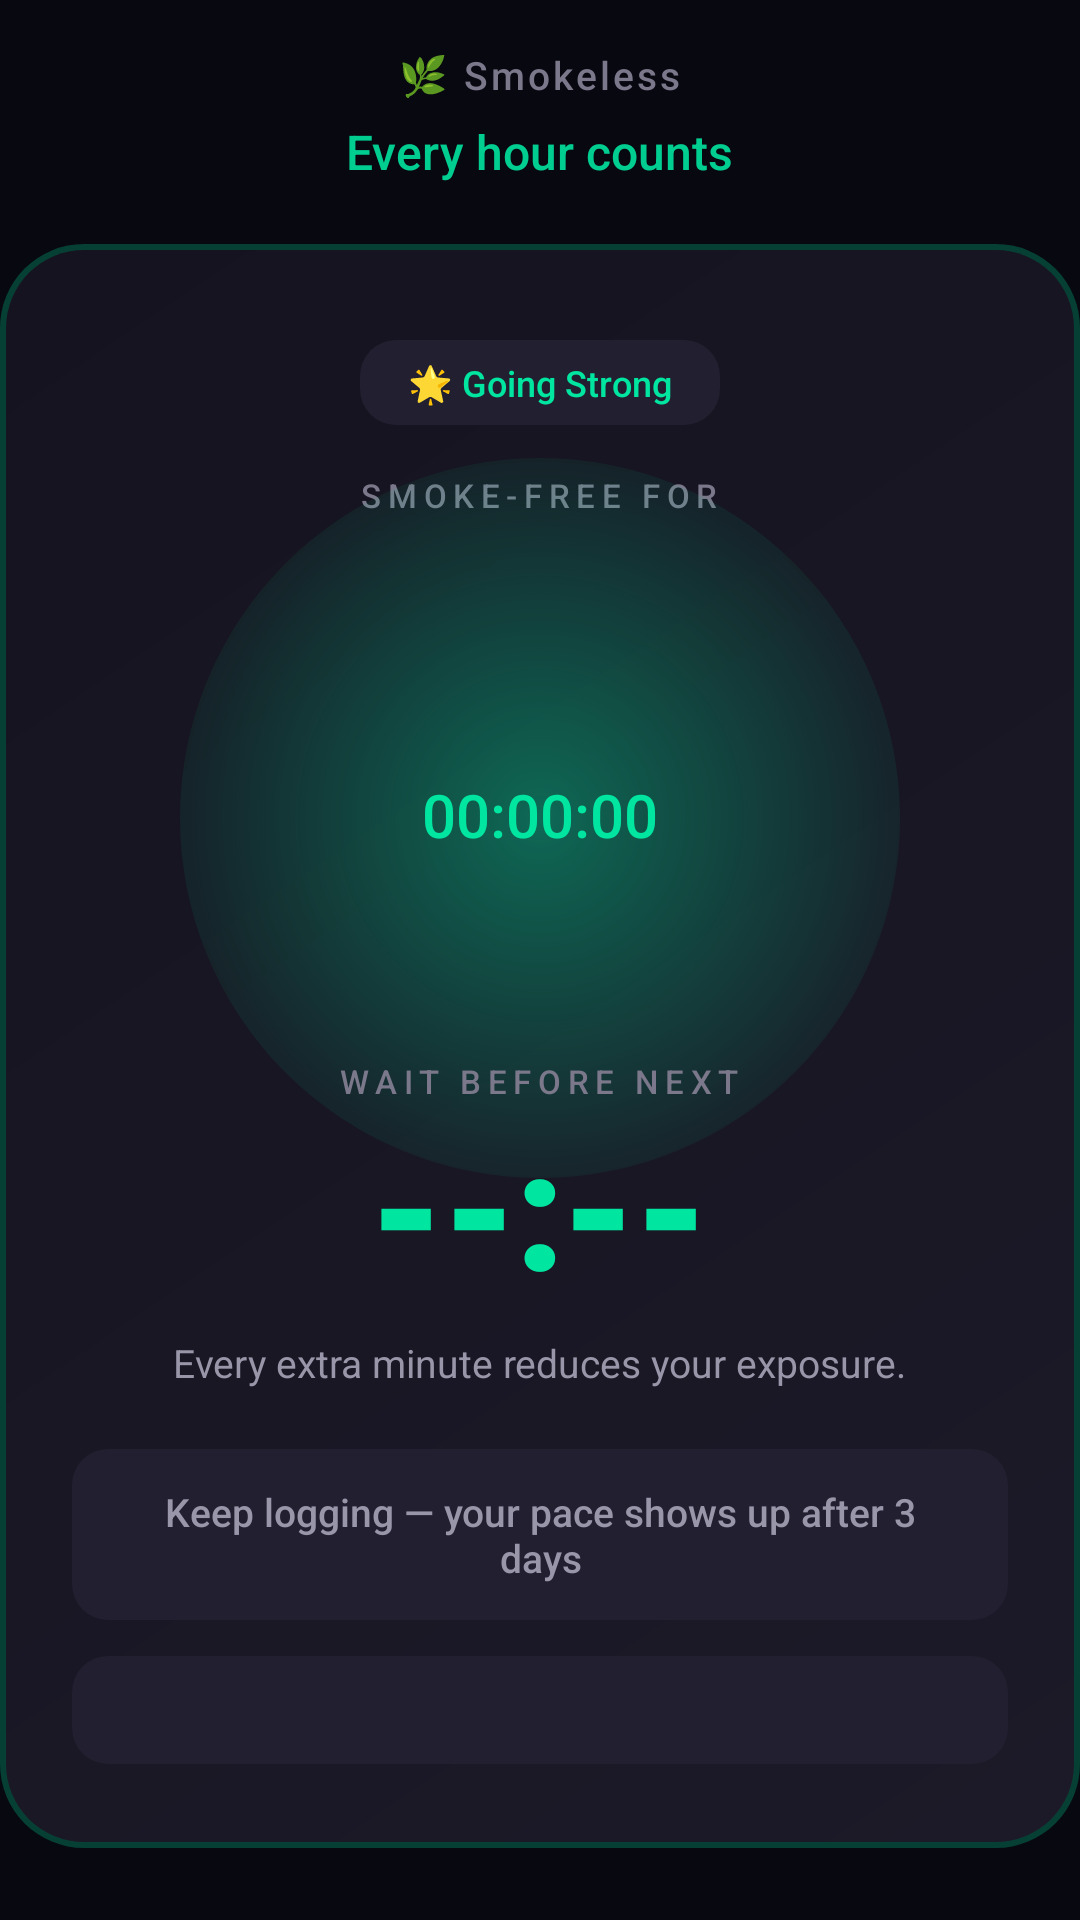

The Android layout XML behind this screen, and the referenced resources:
<!-- AndroidManifest.xml: application theme Base.Theme.SmokeLess -->
<!-- res/layout/section_hero.xml -->
<?xml version="1.0" encoding="utf-8"?>
<LinearLayout xmlns:android="http://schemas.android.com/apk/res/android"
    xmlns:app="http://schemas.android.com/apk/res-auto"
    android:layout_width="match_parent"
    android:layout_height="wrap_content"
    android:orientation="vertical">

    <LinearLayout
        android:layout_width="match_parent"
        android:layout_height="wrap_content"
        android:orientation="vertical"
        android:gravity="center"
        android:paddingTop="16dp"
        android:paddingBottom="20dp">

        
        <TextView
            android:layout_width="wrap_content"
            android:layout_height="wrap_content"
            android:text="🌿 Smokeless"
            android:textColor="@color/text_tertiary"
            android:textSize="13sp"
            android:fontFamily="sans-serif-medium"
            android:letterSpacing="0.08" />

        
        <TextView
            android:id="@+id/textViewMotivation"
            android:layout_width="wrap_content"
            android:layout_height="wrap_content"
            android:layout_marginTop="6dp"
            android:gravity="center"
            android:text="Every hour counts"
            android:textColor="@color/accent_primary"
            android:textSize="16sp"
            android:fontFamily="sans-serif-medium"
            android:alpha="0.9" />

    </LinearLayout>

    
    <FrameLayout
        android:layout_width="match_parent"
        android:layout_height="wrap_content"
        android:layout_marginBottom="24dp">

        <LinearLayout
            android:id="@+id/cardCurrentScore"
            android:layout_width="match_parent"
            android:layout_height="wrap_content"
            android:orientation="vertical"
            android:background="@drawable/bg_hero_card"
            android:paddingTop="32dp"
            android:paddingBottom="28dp"
            android:paddingHorizontal="24dp"
            android:gravity="center">

            
            <TextView
                android:id="@+id/textStatusBadge"
                android:layout_width="wrap_content"
                android:layout_height="wrap_content"
                android:paddingHorizontal="16dp"
                android:paddingVertical="6dp"
                android:background="@drawable/bg_stat_chip"
                android:text="🌟 Going Strong"
                android:textColor="@color/accent_primary"
                android:textSize="12sp"
                android:fontFamily="sans-serif-medium"
                android:layout_marginBottom="16dp" />

            
            <TextView
                android:id="@+id/labelSmokeFree"
                android:layout_width="wrap_content"
                android:layout_height="wrap_content"
                android:text="SMOKE-FREE FOR"
                android:textColor="@color/text_tertiary"
                android:textSize="11sp"
                android:letterSpacing="0.2"
                android:fontFamily="sans-serif-medium" />

            <FrameLayout
                android:layout_width="240dp"
                android:layout_height="240dp"
                android:layout_gravity="center"
                android:layout_marginTop="-20dp"
                android:layout_marginBottom="-40dp">

                
                <View
                    android:id="@+id/breathingOrb"
                    android:layout_width="match_parent"
                    android:layout_height="match_parent"
                    android:layout_gravity="center"
                    android:background="@drawable/bg_breathing_orb"
                    android:alpha="0.5" />

                
                <TextView
                    android:id="@+id/textSmokeFreeTimer"
                    android:layout_width="wrap_content"
                    android:layout_height="wrap_content"
                    android:layout_gravity="center"
                    android:text="00:00:00"
                    android:textColor="@color/accent_primary"
                    android:textSize="20sp"
                    android:fontFamily="sans-serif-medium"
                    android:includeFontPadding="false"
                    android:contentDescription="Time since last cigarette"
                    android:accessibilityLiveRegion="polite" />

            </FrameLayout>

            
            <TextView
                android:id="@+id/labelCurrentStreak"
                android:layout_width="wrap_content"
                android:layout_height="wrap_content"
                android:text="WAIT BEFORE NEXT"
                android:textColor="@color/text_tertiary"
                android:textSize="11sp"
                android:letterSpacing="0.2"
                android:fontFamily="sans-serif-medium" />

            <TextView
                android:id="@+id/textViewCurrentScore"
                android:layout_width="wrap_content"
                android:layout_height="wrap_content"
                android:layout_marginTop="4dp"
                android:text="--:--"
                android:textColor="@color/accent_primary"
                android:textSize="56sp"
                android:fontFamily="sans-serif-black"
                android:includeFontPadding="false"
                android:letterSpacing="-0.02"
                android:contentDescription="Time left to wait before next cigarette"
                android:accessibilityLiveRegion="polite" />

            
            <TextView
                android:id="@+id/textStreakContext"
                android:layout_width="wrap_content"
                android:layout_height="wrap_content"
                android:layout_marginTop="8dp"
                android:text="Every extra minute reduces your exposure."
                android:textColor="@color/text_secondary"
                android:textSize="13sp"
                android:fontFamily="sans-serif"
                android:gravity="center" />

            
            <TextView
                android:id="@+id/textTodayPace"
                android:layout_width="match_parent"
                android:layout_height="wrap_content"
                android:layout_marginTop="20dp"
                android:paddingHorizontal="16dp"
                android:paddingVertical="12dp"
                android:background="@drawable/bg_stat_chip"
                android:text="Keep logging — your pace shows up after 3 days"
                android:textColor="@color/text_secondary"
                android:textSize="13sp"
                android:fontFamily="sans-serif-medium"
                android:gravity="center"
                android:contentDescription="Today's pace versus your typical pace"
                android:accessibilityLiveRegion="polite" />

            
            <LinearLayout
                android:layout_width="match_parent"
                android:layout_height="wrap_content"
                android:orientation="vertical"
                android:layout_marginTop="12dp"
                android:background="@drawable/bg_stat_chip"
                android:padding="18dp">

                <LinearLayout
                    android:layout_width="match_parent"
                    android:layout_height="wrap_content"
                    android:orientation="horizontal"
                    android:gravity="center_vertical"
                    android:layout_marginBottom="12dp">

                    <LinearLayout
                        android:layout_width="0dp"
                        android:layout_height="wrap_content"
                        android:layout_weight="1"
                        android:orientation="vertical">

                        <TextView
                            android:id="@+id/textGoalProgressLabel"
                            android:layout_width="wrap_content"
                            android:layout_height="wrap_content"
                            android:text="Goal Progress"
                            android:textColor="@color/text_primary"
                            android:textSize="13sp"
                            android:fontFamily="sans-serif-medium" />

                        <TextView
                            android:id="@+id/textViewGoalLabel"
                            android:layout_width="wrap_content"
                            android:layout_height="wrap_content"
                            android:layout_marginTop="2dp"
                            android:text="Target: --"
                            android:textColor="@color/text_tertiary"
                            android:textSize="11sp"
                            android:fontFamily="sans-serif" />

                    </LinearLayout>

                    <TextView
                        android:id="@+id/textViewPercentage"
                        android:layout_width="wrap_content"
                        android:layout_height="wrap_content"
                        android:text="0%"
                        android:textColor="@color/accent_primary"
                        android:textSize="22sp"
                        android:fontFamily="sans-serif-black" />

                </LinearLayout>

                <com.google.android.material.progressindicator.LinearProgressIndicator
                    android:id="@+id/progressIndicator"
                    android:layout_width="match_parent"
                    android:layout_height="wrap_content"
                    app:indicatorColor="@color/accent_primary"
                    app:trackColor="@color/progress_track"
                    app:trackCornerRadius="8dp"
                    app:trackThickness="12dp"
                    android:contentDescription="Goal progress indicator" />

            </LinearLayout>

        </LinearLayout>

    </FrameLayout>

</LinearLayout>
<!-- resources referenced by this layout -->
<resources>
  <color name="accent_primary">#00E5A0</color>
  <color name="progress_track">#28263A</color>
  <color name="text_primary">#F5F5FA</color>
  <color name="text_secondary">#9896A8</color>
  <color name="text_tertiary">#7A788A</color>
  <!-- drawable bg_breathing_orb (drawable) -->
  <?xml version="1.0" encoding="utf-8"?>
  <shape xmlns:android="http://schemas.android.com/apk/res/android"
      android:shape="oval">
      <gradient
          android:type="radial"
          android:gradientRadius="60%p"
          android:centerX="0.5"
          android:centerY="0.5"
          android:startColor="#CC00E5A0"
          android:centerColor="#6600E5A0"
          android:endColor="#0000E5A0" />
  </shape>
  <!-- drawable bg_hero_card (drawable) -->
  <?xml version="1.0" encoding="utf-8"?>
  <layer-list xmlns:android="http://schemas.android.com/apk/res/android">
      
      <item>
          <shape android:shape="rectangle">
              <solid android:color="@color/accent_primary_glow" />
              <corners android:radius="28dp" />
          </shape>
      </item>
      
      <item
          android:left="2dp"
          android:top="2dp"
          android:right="2dp"
          android:bottom="2dp">
          <shape android:shape="rectangle">
              <gradient
                  android:type="linear"
                  android:angle="135"
                  android:startColor="@color/surface_elevated"
                  android:endColor="@color/surface_card" />
              <corners android:radius="26dp" />
          </shape>
      </item>
  </layer-list>
  <!-- drawable bg_stat_chip (drawable) -->
  <?xml version="1.0" encoding="utf-8"?>
  <shape xmlns:android="http://schemas.android.com/apk/res/android"
      android:shape="rectangle">
      <solid android:color="@color/surface_card_highlight" />
      <corners android:radius="12dp" />
  </shape>
  <color name="accent_primary_glow">#4000E5A0</color>
  <color name="surface_elevated">#1C1A28</color>
  <color name="surface_card">#15131F</color>
  <color name="surface_card_highlight">#221F30</color>
  <color name="black">#FF000000</color>
  <color name="accent_amber">#FFB830</color>
  <color name="accent_teal">#00D4C8</color>
  <color name="background_dark">#080810</color>
  <color name="divider">#2A2838</color>
  <color name="card_border_dim">#10FFFFFF</color>
  <style name="Widget.App.Chip" parent="Widget.Material3.Chip.Filter">
          <item name="chipBackgroundColor">@color/surface_card</item>
          <item name="chipStrokeWidth">0dp</item>
          <item name="android:textColor">@color/text_secondary</item>
          <item name="checkedIconVisible">false</item>
          <item name="chipMinHeight">48dp</item>
          <item name="chipCornerRadius">18dp</item>
          <item name="android:textSize">13sp</item>
      </style>
</resources>
